The GitHub repository taufdermaur/Maturaarbeit-ML-Project contains a labelled image folder "dataset_neu" with 10 categories: besondere signale, ergaenzende angaben zu signalen, fahranordnungen parkierungsbeschraenkungen, fahrverbote mass und gewichtsbeschraenkungen, information notices, markierungen und leiteinrichtungen, verhaltenshinweise, vortrittssignale, wegweisung auf autobahnen und autostrassen, wegweisung auf haupt und nebenstrassen. Examples follow, each with its label.

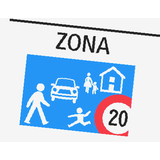
Label: fahranordnungen parkierungsbeschraenkungen

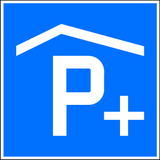
Label: verhaltenshinweise

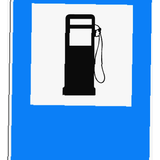
Label: information notices

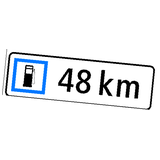
Label: ergaenzende angaben zu signalen

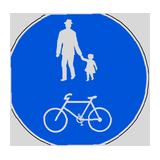
Label: besondere signale

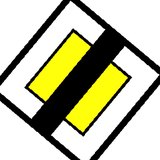
Label: vortrittssignale
